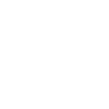
t = 0.00 s
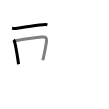
t = 2.50 s
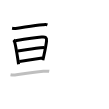
t = 5.25 s
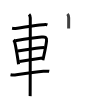
t = 7.75 s
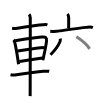
t = 10.50 s
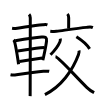
t = 13.00 s

The animated SVG that drew these frames (rendered in a browser with its animation timeline set to each time). Animation: 13 SMIL elements (animate=13); one cycle of 13.00 s.

<svg width="109px" height="109px" viewBox="0 0 px 109px" xmlns="http://www.w3.org/2000/svg" xmlns:xlink="http://www.w3.org/1999/xlink" xml:space="preserve" version="1.1"  baseProfile="full">
<path d="M12.08,28.3c1.8,0.32,3.54,0.09,5.3-0.15c8.39-1.15,17.12-2.66,25.38-3.38c1.3-0.11,3.43-0.38,4.67,0.06" style="fill:none;stroke:black;stroke-width:3;opacity:0">
  <animate attributeType="CSS" attributeName="opacity" from="0" to="1" begin="0s" dur="1s" repeatCount="0" fill="freeze" />
</path>
<path d="M13.56,39.83c0.87,0.87,1.06,1.92,1.23,2.64c0.87,3.6,2.14,10.64,3.25,18.03c0.19,1.29,0.37,2.56,0.51,3.77" style="fill:none;stroke:black;stroke-width:3;opacity:0">
  <animate attributeType="CSS" attributeName="opacity" from="0" to="1" begin="1s" dur="1s" repeatCount="0" fill="freeze" />
</path>
<path d="M15.25,40.73c7.88-1.23,19.67-3.01,26.38-3.67c3.71-0.37,5.36,0.03,4.89,4.07c-0.46,3.96-1.61,9.71-2.85,15.35c-0.28,1.26-0.56,2.52-0.83,3.75" style="fill:none;stroke:black;stroke-width:3;opacity:0">
  <animate attributeType="CSS" attributeName="opacity" from="0" to="1" begin="2s" dur="1s" repeatCount="0" fill="freeze" />
</path>
<path d="M17.55,50.94c8.62-1.06,15.7-2.44,26.88-3.35" style="fill:none;stroke:black;stroke-width:3;opacity:0">
  <animate attributeType="CSS" attributeName="opacity" from="0" to="1" begin="3s" dur="1s" repeatCount="0" fill="freeze" />
</path>
<path d="M19.35,61.42c6.69-0.89,13.19-2.17,22.98-3.33" style="fill:none;stroke:black;stroke-width:3;opacity:0">
  <animate attributeType="CSS" attributeName="opacity" from="0" to="1" begin="4s" dur="1s" repeatCount="0" fill="freeze" />
</path>
<path d="M10.53,74.71c1.97,0.41,3.87,0.39,5.86,0.08c8.16-1.27,19.91-3.02,26.99-3.53c1.97-0.14,4.12-0.26,5.85,0.07" style="fill:none;stroke:black;stroke-width:3;opacity:0">
  <animate attributeType="CSS" attributeName="opacity" from="0" to="1" begin="5s" dur="1s" repeatCount="0" fill="freeze" />
</path>
<path d="M29.05,14.38c0.84,0.84,1.14,2.26,1.23,3.4c0.08,1-0.11,63.72-0.11,73.47c0,2.35-0.02,4.05-0.03,4.88" style="fill:none;stroke:black;stroke-width:3;opacity:0">
  <animate attributeType="CSS" attributeName="opacity" from="0" to="1" begin="6s" dur="1s" repeatCount="0" fill="freeze" />
</path>
<path d="M67.4,14c0.86,0.86,1.29,2,1.29,3.69c0,4.24,0,7.76-0.06,10.81" style="fill:none;stroke:black;stroke-width:3;opacity:0">
  <animate attributeType="CSS" attributeName="opacity" from="0" to="1" begin="7s" dur="1s" repeatCount="0" fill="freeze" />
</path>
<path d="M50.26,31.16c2.06,0.25,4.17,0.37,6.24,0.1c8.08-1.06,21.91-3.18,30.01-3.89c1.47-0.13,4.36-0.74,6.36,0.15" style="fill:none;stroke:black;stroke-width:3;opacity:0">
  <animate attributeType="CSS" attributeName="opacity" from="0" to="1" begin="8s" dur="1s" repeatCount="0" fill="freeze" />
</path>
<path d="M60.25,38.58c0.22,0.74,0.13,2.22-0.39,3.43c-2.06,4.76-5.15,8.58-9.36,12.74" style="fill:none;stroke:black;stroke-width:3;opacity:0">
  <animate attributeType="CSS" attributeName="opacity" from="0" to="1" begin="9s" dur="1s" repeatCount="0" fill="freeze" />
</path>
<path d="M76.38,36.75c5.71,3.58,10.43,7.71,13.29,12.06" style="fill:none;stroke:black;stroke-width:3;opacity:0">
  <animate attributeType="CSS" attributeName="opacity" from="0" to="1" begin="10s" dur="1s" repeatCount="0" fill="freeze" />
</path>
<path d="M78.98,50.54c0.4,1.21,0.12,2.47-0.54,4.28c-5.69,15.43-17.19,31.81-33.52,39.72" style="fill:none;stroke:black;stroke-width:3;opacity:0">
  <animate attributeType="CSS" attributeName="opacity" from="0" to="1" begin="11s" dur="1s" repeatCount="0" fill="freeze" />
</path>
<path d="M55.5,56.75c3.27,0.33,20.35,20.11,31.21,30.55c2.42,2.32,4.79,3.95,7.38,5.34" style="fill:none;stroke:black;stroke-width:3;opacity:0">
  <animate attributeType="CSS" attributeName="opacity" from="0" to="1" begin="12s" dur="1s" repeatCount="0" fill="freeze" />
</path>
</svg>
